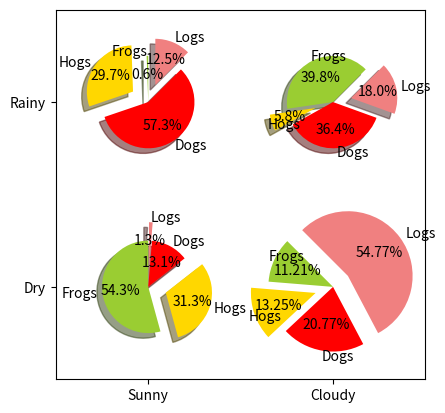

This figure's Python source:
import numpy as np
import matplotlib.pyplot as plt

labels = 'Frogs', 'Hogs', 'Dogs', 'Logs'   # 扇形区域的标签，逆时针排列
colors = ['yellowgreen', 'gold', '#FF0000', 'lightcoral']
explode = (0, 0.1, 0, 0.1)                 # 使饼状图中第2片和第4片裂开

fig = plt.figure()
ax = fig.gca()

ax.pie(np.random.random(4), explode=explode, labels=labels, colors=colors,
       autopct='%1.1f%%', shadow=True, startangle=90,
       radius=0.25, center=(0, 0), frame=True)   # autopct设置饼内百分比的格式
ax.pie(np.random.random(4), explode=explode, labels=labels, colors=colors,
       autopct='%1.1f%%', shadow=True, startangle=45,
       radius=0.25, center=(1, 1), frame=True)
ax.pie(np.random.random(4), explode=explode, labels=labels, colors=colors,
       autopct='%1.1f%%', shadow=True, startangle=90,
       radius=0.25, center=(0, 1), frame=True)
ax.pie(np.random.random(4), explode=explode, labels=labels, colors=colors,
       autopct='%1.2f%%', shadow=False, startangle=135,
       radius=0.35, center=(1, 0), frame=True)

ax.set_xticks([0, 1])                    # 设置坐标轴刻度
ax.set_yticks([0, 1])

ax.set_xticklabels(["Sunny", "Cloudy"])  # 设置坐标轴刻度上的标签
ax.set_yticklabels(["Dry", "Rainy"])

ax.set_xlim((-0.5, 1.5))                 # 设置坐标轴跨度
ax.set_ylim((-0.5, 1.5))

ax.set_aspect('equal')                   # 设置纵横比相等

plt.show()
